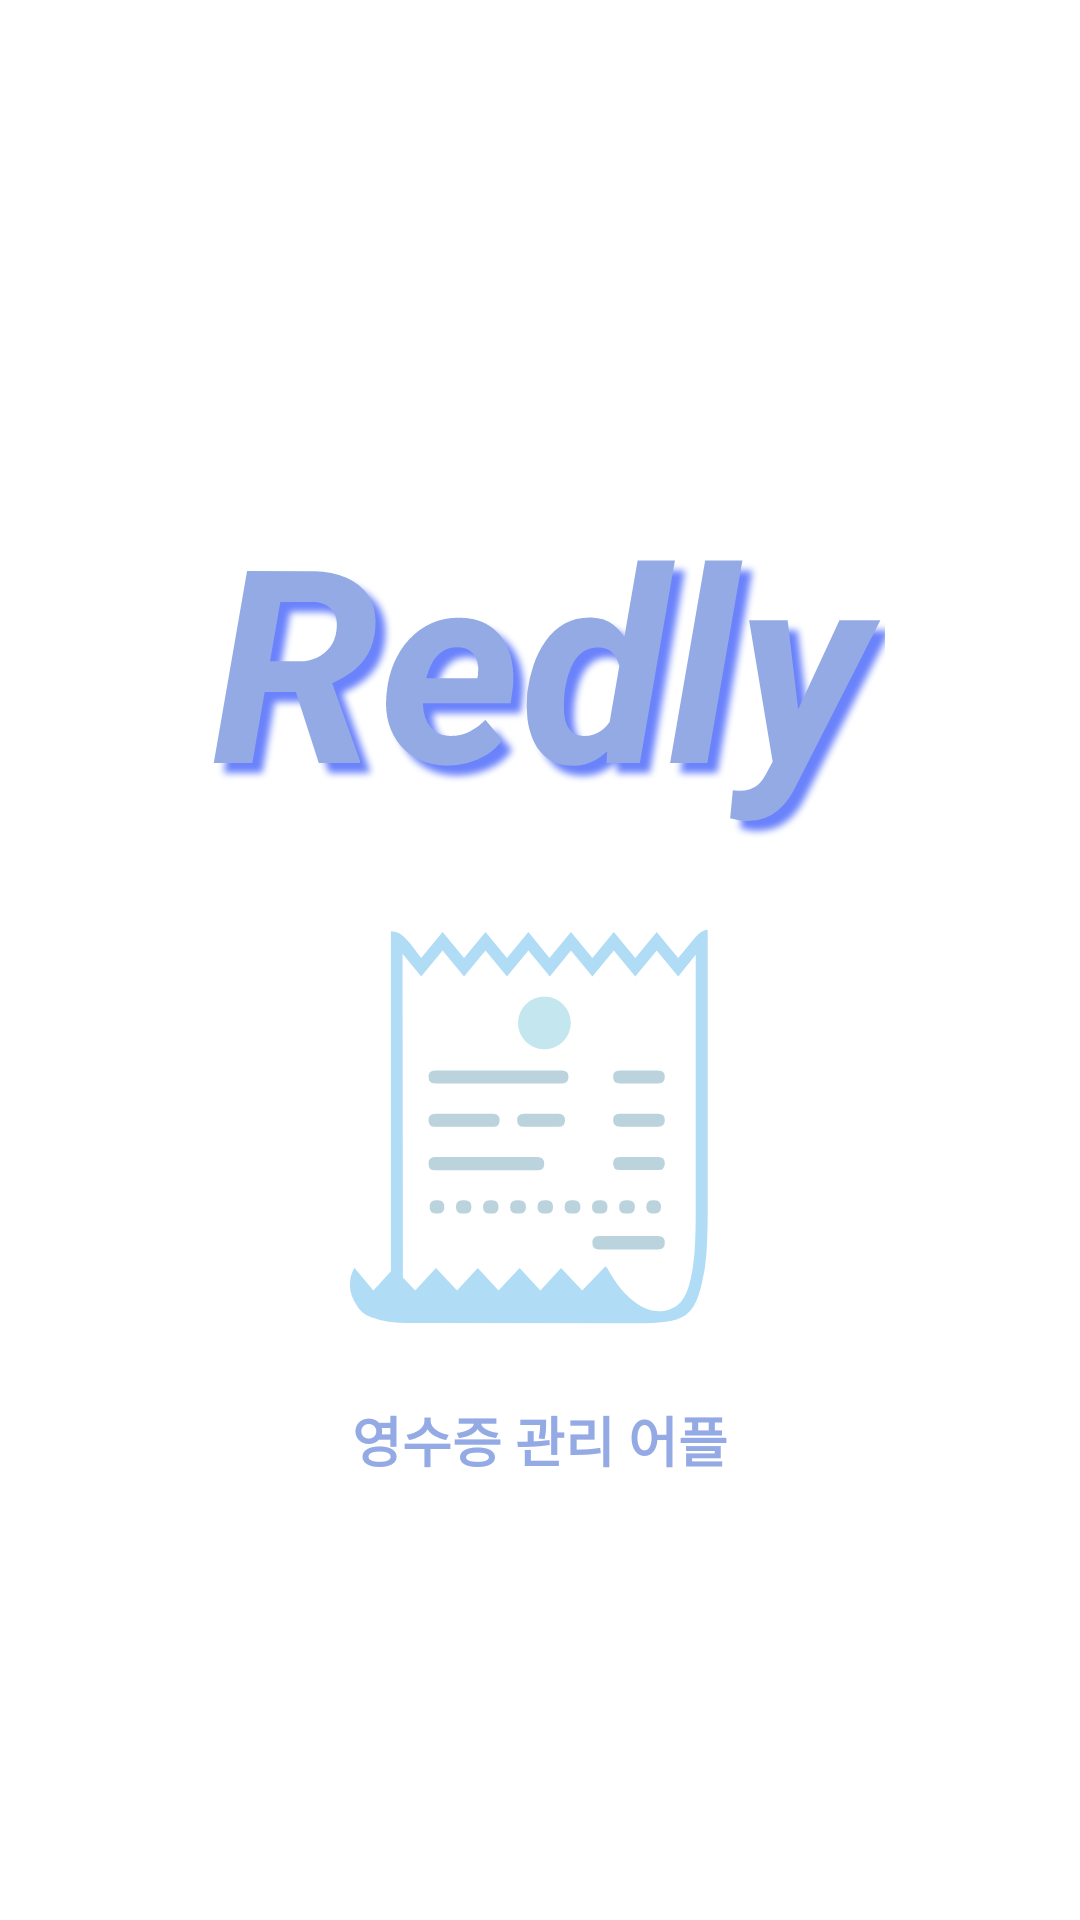

Produce the Android XML layout that renders to this screen, including the resource entries it uses.
<!-- AndroidManifest.xml: activity theme SplashTheme -->
<!-- res/layout/activity_splash.xml -->
<?xml version="1.0" encoding="utf-8"?>
<androidx.constraintlayout.widget.ConstraintLayout
    xmlns:android="http://schemas.android.com/apk/res/android"
    xmlns:app="http://schemas.android.com/apk/res-auto"
    xmlns:tools="http://schemas.android.com/tools"
    android:layout_width="match_parent"
    android:layout_height="match_parent"
    android:background="@android:color/white"
    tools:context=".SplashActivity">

    <LinearLayout
        android:layout_width="wrap_content"
        android:layout_height="wrap_content"
        android:orientation="vertical"
        android:gravity="center"
        app:layout_constraintTop_toTopOf="parent"
        app:layout_constraintBottom_toBottomOf="parent"
        app:layout_constraintStart_toStartOf="parent"
        app:layout_constraintEnd_toEndOf="parent">

        <TextView
            android:id="@+id/tvAppTitle"
            android:layout_width="wrap_content"
            android:layout_height="wrap_content"
            android:text="Redly"
            android:textColor="@color/btn_start"
            android:textSize="90sp"
            android:textStyle="bold|italic"
            android:shadowColor="@color/btn_end"
            android:shadowDx="10"
            android:shadowDy="10"
            android:shadowRadius="6"
            android:padding="12dp" />

        <TextView
            android:id="@+id/tvEmoji"
            android:layout_width="wrap_content"
            android:layout_height="wrap_content"
            android:text="🧾"
            android:textSize="120sp" /> <TextView
        android:id="@+id/textView"
        android:layout_width="wrap_content"
        android:layout_height="wrap_content"
        android:layout_marginTop="16dp"
        android:text="영수증 관리 어플"
        android:textColor="@color/btn_start"
        android:textSize="18sp"
        android:textStyle="bold" />

    </LinearLayout>

</androidx.constraintlayout.widget.ConstraintLayout>
<!-- resources referenced by this layout -->
<resources>
  <color name="btn_end">#6A82FB</color>
  <color name="btn_start">#94AAE4</color>
  <style name="SplashTheme" parent="Theme.MaterialComponents.DayNight.NoActionBar">
          <item name="android:windowBackground">@android:color/white</item>
          <item name="android:windowLightStatusBar">true</item> </style>
</resources>
